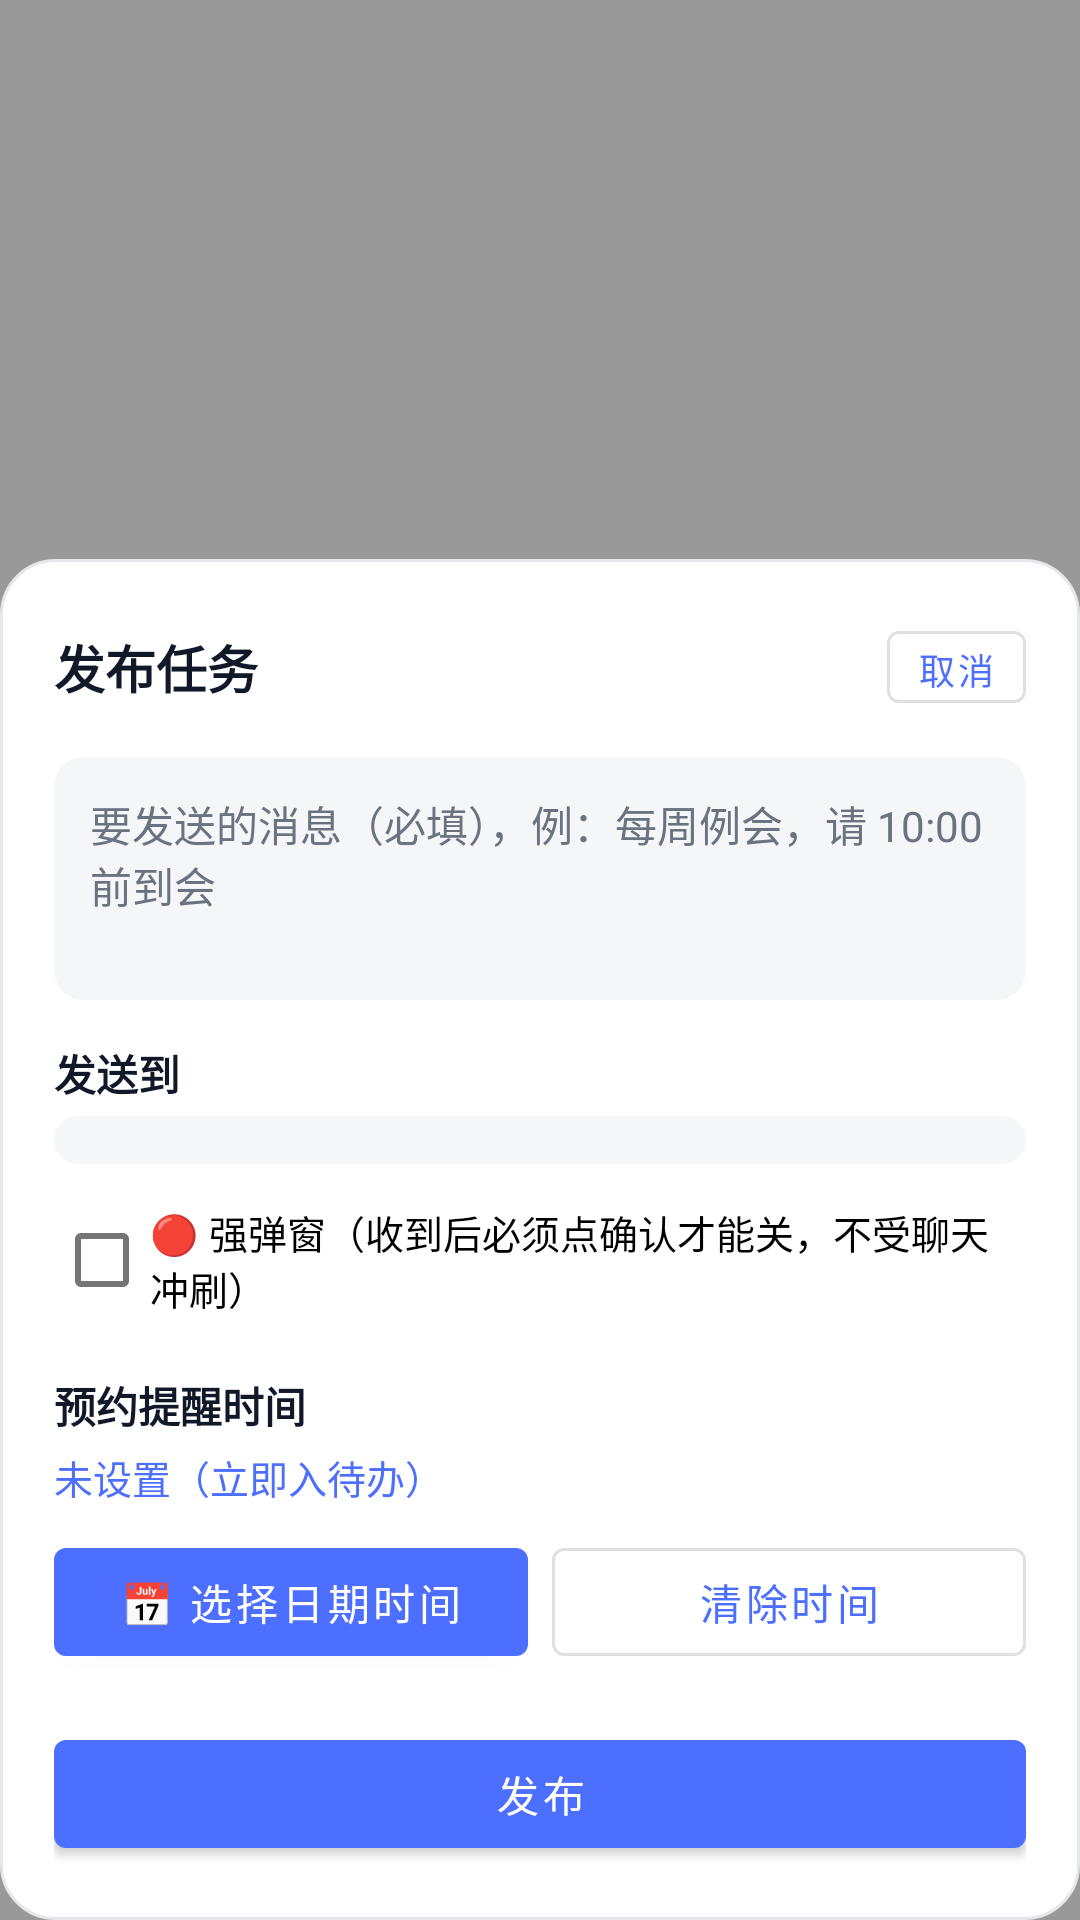

Here is an Android app screen rendered from its layout file. Give the layout XML and the strings, colors and styles it references.
<!-- AndroidManifest.xml: activity theme Theme.NoticeFloat.HalfScreen -->
<!-- res/layout/activity_publisher.xml -->
<?xml version="1.0" encoding="utf-8"?>
<FrameLayout xmlns:android="http://schemas.android.com/apk/res/android"
    android:layout_width="match_parent"
    android:layout_height="match_parent"
    android:background="#66000000">

    
    <LinearLayout
        android:layout_width="match_parent"
        android:layout_height="wrap_content"
        android:layout_gravity="bottom"
        android:orientation="vertical"
        android:background="@drawable/bg_panel"
        android:padding="18dp">

        <LinearLayout
            android:layout_width="match_parent"
            android:layout_height="wrap_content"
            android:orientation="horizontal"
            android:gravity="center_vertical">

            <TextView
                android:layout_width="0dp"
                android:layout_weight="1"
                android:layout_height="wrap_content"
                android:text="发布任务"
                android:textColor="@color/text_primary"
                android:textSize="17sp"
                android:textStyle="bold" />

            <Button
                android:id="@+id/btnClose"
                style="?attr/materialButtonOutlinedStyle"
                android:layout_width="wrap_content"
                android:layout_height="36dp"
                android:minWidth="0dp"
                android:paddingHorizontal="10dp"
                android:text="取消"
                android:textSize="12sp" />
        </LinearLayout>

        <EditText
            android:id="@+id/etTitle"
            android:layout_width="match_parent"
            android:layout_height="0dp"
            android:layout_weight="0"
            android:visibility="gone" />

        
        <LinearLayout
            android:id="@+id/voiceBar"
            android:layout_width="match_parent"
            android:layout_height="wrap_content"
            android:layout_marginTop="8dp"
            android:orientation="horizontal"
            android:gravity="center_vertical"
            android:background="#FEF3C7"
            android:padding="10dp"
            android:visibility="gone">

            <TextView
                android:id="@+id/tvVoiceStatus"
                android:layout_width="0dp"
                android:layout_height="wrap_content"
                android:layout_weight="1"
                android:text="🎙 聆听中…"
                android:textColor="#92400E"
                android:textSize="13sp"
                android:textStyle="bold" />

            <Button
                android:id="@+id/btnVoiceStop"
                style="?attr/materialButtonOutlinedStyle"
                android:layout_width="wrap_content"
                android:layout_height="wrap_content"
                android:minWidth="0dp"
                android:paddingHorizontal="12dp"
                android:text="停止/重录"
                android:textSize="12sp" />
        </LinearLayout>

        <EditText
            android:id="@+id/etContent"
            android:layout_width="match_parent"
            android:layout_height="wrap_content"
            android:layout_marginTop="12dp"
            android:background="@drawable/bg_input"
            android:hint="要发送的消息（必填），例：每周例会，请 10:00 前到会"
            android:gravity="top|start"
            android:minLines="3"
            android:padding="12dp"
            android:inputType="textMultiLine"
            android:textColor="@color/text_primary"
            android:textColorHint="@color/text_secondary"
            android:textSize="14sp" />

        <TextView
            android:layout_width="match_parent"
            android:layout_height="wrap_content"
            android:layout_marginTop="14dp"
            android:text="发送到"
            android:textColor="@color/text_primary"
            android:textSize="14sp"
            android:textStyle="bold" />

        <Spinner
            android:id="@+id/spTarget"
            android:layout_width="match_parent"
            android:layout_height="wrap_content"
            android:layout_marginTop="4dp"
            android:background="@drawable/bg_input"
            android:padding="8dp" />

        <CheckBox
            android:id="@+id/cbBroadcast"
            android:layout_width="match_parent"
            android:layout_height="wrap_content"
            android:layout_marginTop="0dp"
            android:visibility="gone"
            android:text="" />

        <CheckBox
            android:id="@+id/cbUrgent"
            android:layout_width="match_parent"
            android:layout_height="wrap_content"
            android:layout_marginTop="8dp"
            android:text="🔴 强弹窗（收到后必须点确认才能关，不受聊天冲刷）"
            android:textSize="13sp" />

        <TextView
            android:layout_width="match_parent"
            android:layout_height="wrap_content"
            android:layout_marginTop="14dp"
            android:text="预约提醒时间"
            android:textColor="@color/text_primary"
            android:textSize="14sp"
            android:textStyle="bold" />

        <TextView
            android:id="@+id/tvTime"
            android:layout_width="match_parent"
            android:layout_height="wrap_content"
            android:layout_marginTop="4dp"
            android:text="未设置（立即入待办）"
            android:textColor="@color/brand"
            android:textSize="13sp" />

        
        <com.google.android.material.chip.ChipGroup
            android:layout_width="match_parent"
            android:layout_height="0dp"
            android:visibility="gone">
            <com.google.android.material.chip.Chip
                android:id="@+id/chipIn30m"
                android:layout_width="wrap_content"
                android:layout_height="wrap_content"
                android:text="30 分钟后" />
            <com.google.android.material.chip.Chip
                android:id="@+id/chipIn1h"
                android:layout_width="wrap_content"
                android:layout_height="wrap_content"
                android:text="1 小时后" />
            <com.google.android.material.chip.Chip
                android:id="@+id/chipIn3h"
                android:layout_width="wrap_content"
                android:layout_height="wrap_content"
                android:text="3 小时后" />
            <com.google.android.material.chip.Chip
                android:id="@+id/chipTomorrow9"
                android:layout_width="wrap_content"
                android:layout_height="wrap_content"
                android:text="明早 9 点" />
        </com.google.android.material.chip.ChipGroup>

        <LinearLayout
            android:layout_width="match_parent"
            android:layout_height="wrap_content"
            android:layout_marginTop="8dp"
            android:orientation="horizontal">

            <Button
                android:id="@+id/btnPickTime"
                android:layout_width="0dp"
                android:layout_weight="1"
                android:layout_height="wrap_content"
                android:text="📅 选择日期时间" />

            <Button
                android:id="@+id/btnClearTime"
                style="?attr/materialButtonOutlinedStyle"
                android:layout_width="0dp"
                android:layout_weight="1"
                android:layout_height="wrap_content"
                android:layout_marginStart="8dp"
                android:text="清除时间" />
        </LinearLayout>

        <Button
            android:id="@+id/btnPublish"
            android:layout_width="match_parent"
            android:layout_height="wrap_content"
            android:layout_marginTop="16dp"
            android:text="发布" />

    </LinearLayout>
</FrameLayout>
<!-- resources referenced by this layout -->
<resources>
  <color name="brand">#4C6FFF</color>
  <color name="text_primary">#111827</color>
  <color name="text_secondary">#6B7280</color>
  <!-- drawable bg_input (drawable) -->
  <?xml version="1.0" encoding="utf-8"?>
  <shape xmlns:android="http://schemas.android.com/apk/res/android" android:shape="rectangle">
      <corners android:radius="10dp" />
      <solid android:color="@color/bg_dim" />
  </shape>
  <!-- drawable bg_panel (drawable) -->
  <?xml version="1.0" encoding="utf-8"?>
  <shape xmlns:android="http://schemas.android.com/apk/res/android" android:shape="rectangle">
      <corners android:radius="18dp" />
      <solid android:color="@color/bg" />
      <stroke android:width="1dp" android:color="@color/divider" />
  </shape>
  <style name="Theme.NoticeFloat.HalfScreen" parent="Theme.NoticeFloat">
          <item name="android:windowIsFloating">false</item>
          <item name="android:windowBackground">@android:color/transparent</item>
          <item name="android:windowIsTranslucent">true</item>
          <item name="android:backgroundDimEnabled">true</item>
      </style>
  <color name="bg_dim">#F5F6F8</color>
  <color name="bg">#FFFFFF</color>
  <color name="divider">#E5E7EB</color>
  <style name="Theme.NoticeFloat" parent="Theme.MaterialComponents.Light.NoActionBar">
          <item name="colorPrimary">@color/brand</item>
          <item name="colorPrimaryDark">@color/brand_dark</item>
          <item name="colorAccent">@color/brand</item>
          <item name="android:windowLightStatusBar" tools:targetApi="m">true</item>
          <item name="android:statusBarColor">@android:color/transparent</item>
          <item name="android:windowBackground">@color/bg</item>
          <item name="android:textColor">@color/text_primary</item>
          <item name="android:textColorHint">@color/text_secondary</item>
          
          <item name="android:datePickerDialogTheme">@style/NoticeFloat.PickerDialog</item>
          <item name="android:timePickerDialogTheme">@style/NoticeFloat.PickerDialog</item>
          <item name="android:editTextStyle">@style/NoticeFloat.EditText</item>
      </style>
  <color name="brand_dark">#2246C7</color>
  <style name="NoticeFloat.PickerDialog" parent="Theme.MaterialComponents.Light.Dialog">
          <item name="colorPrimary">@color/brand</item>
          <item name="colorAccent">@color/brand</item>
          <item name="android:textColorPrimary">@color/text_primary</item>
          <item name="android:textColor">@color/text_primary</item>
          <item name="android:windowBackground">@color/bg</item>
      </style>
  <style name="NoticeFloat.EditText" parent="Widget.AppCompat.EditText">
          <item name="android:textColor">@color/text_primary</item>
          <item name="android:textColorHint">@color/text_secondary</item>
          <item name="android:textCursorDrawable">@null</item>
      </style>
</resources>
